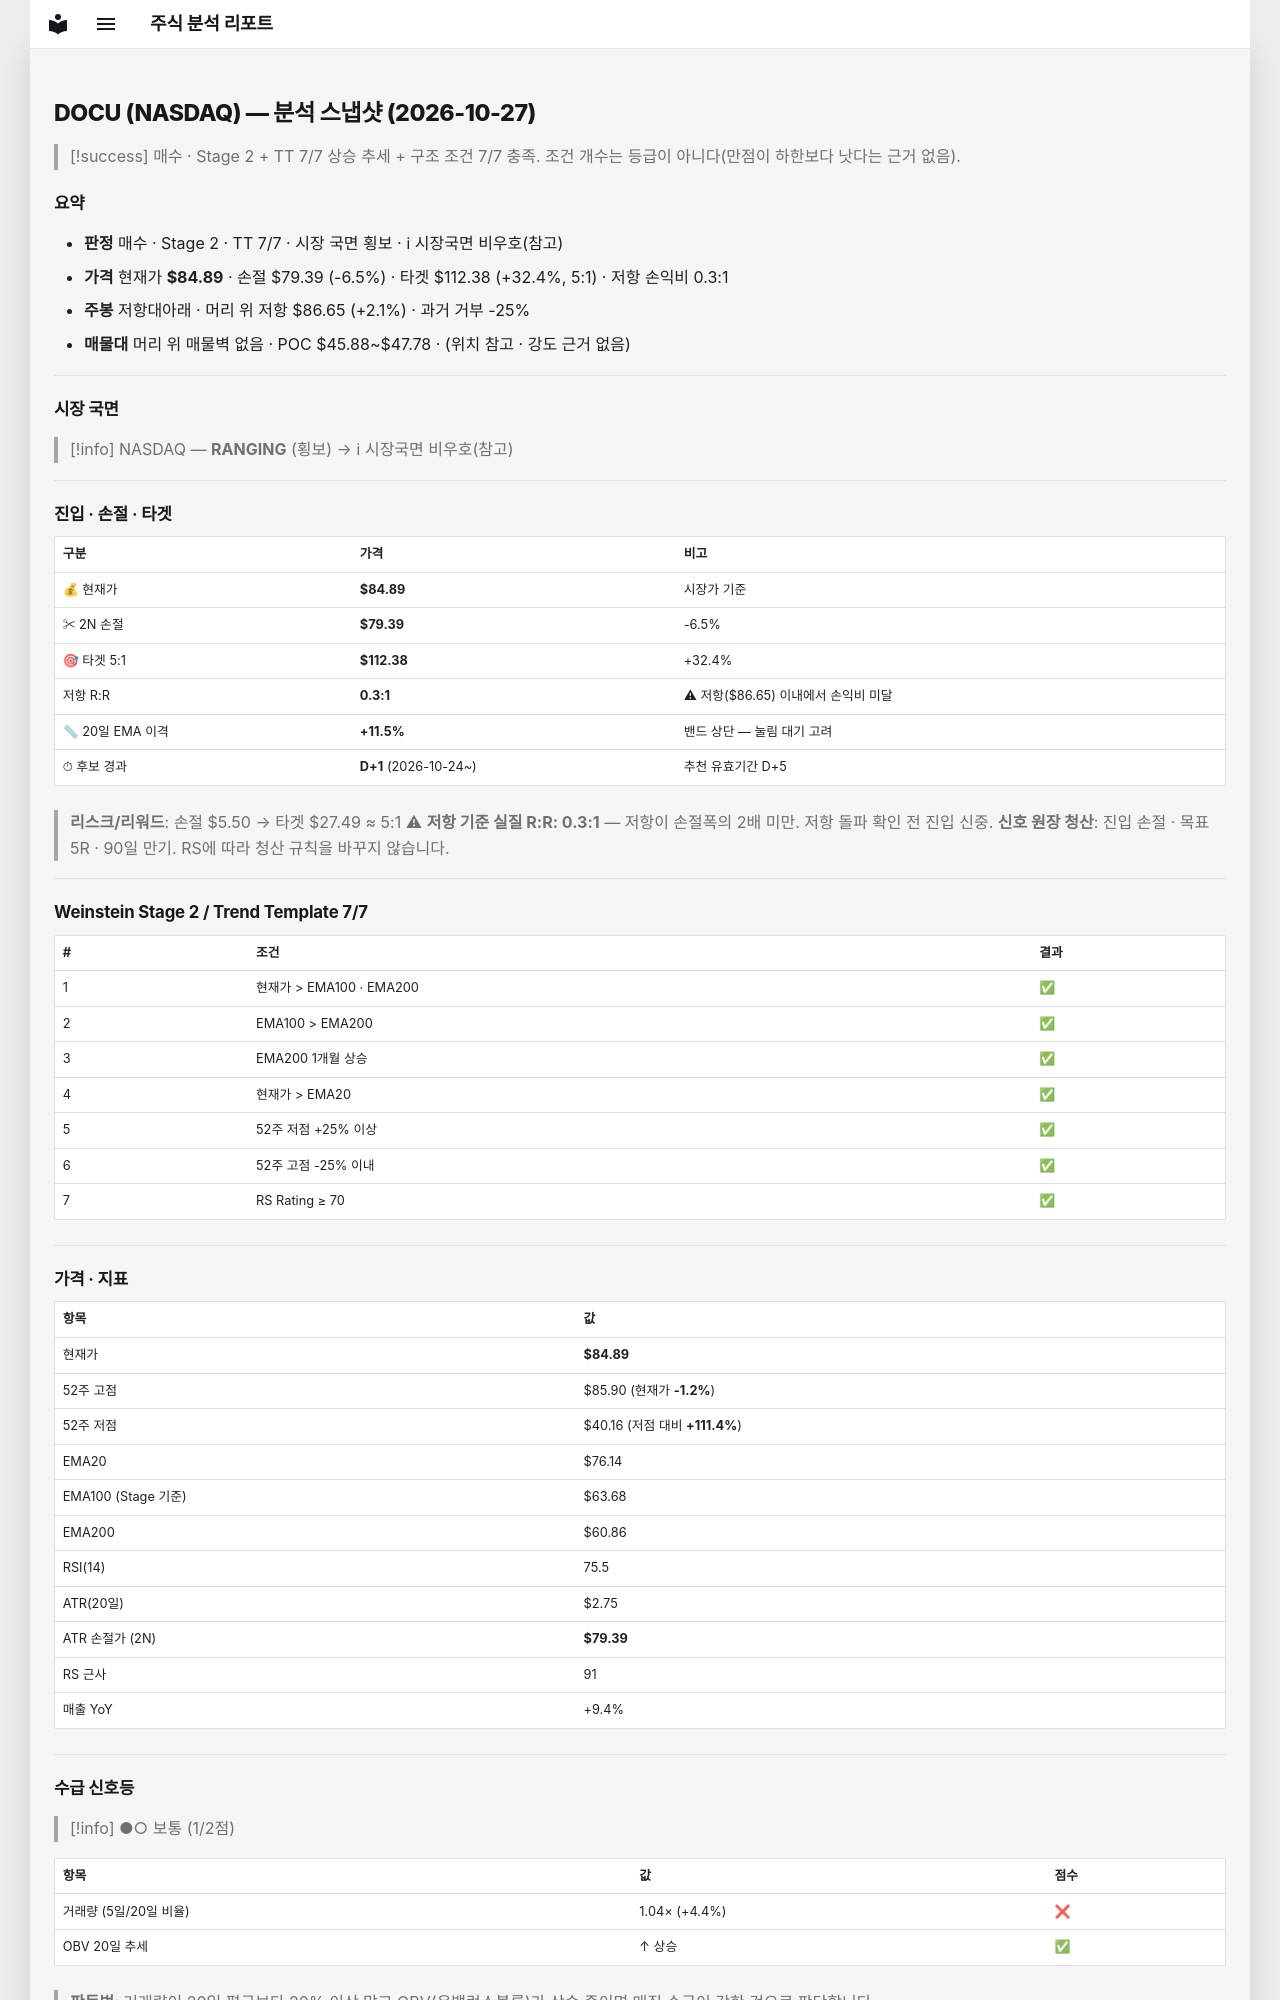

repository: soloandco/stock-reports · page: snapshots/DOCU-2026-10-27/index.html · generator: mkdocs

---
type: analysis-snapshot
title: DOCU 분석 스냅샷
ticker: DOCU
market: NASDAQ
created: 2026-10-27
updated: 2026-10-27
bar-date: 2026-10-26
verdict: 매수후보
real-rr: 0.32
sma50-gap-pct: 11.5
candidate-days: 1
candidate-since: 2026-10-24
weekly-position: 저항대아래
weekly-overhead-price: 86.65
weekly-overhead-pct: 2.1
stage: 2
trend-template-score: 7
tt-max: 7
ma-set: ema-20-100-200
price: 84.88999938964844
stop-price: 79.39286337156165
market-regime: RANGING
supply-demand-score: 1/2
supply-demand-label: 보통
status: tracking
tags:
  - stock-agent
  - watchlist
  - DOCU
  - analysis
related:
  - "[[analysis-template]]"
---

# DOCU (NASDAQ) — 분석 스냅샷 (2026-10-27)

> [!success] 매수 · Stage 2 + TT 7/7
> 상승 추세 + 구조 조건 7/7 충족. 조건 개수는 등급이 아니다(만점이 하한보다 낫다는 근거 없음).

## 요약

- **판정** 매수 · Stage 2 · TT 7/7 · 시장 국면 횡보 · ℹ 시장국면 비우호(참고)
- **가격** 현재가 **$84.89** · 손절 $79.39 (-6.5%) · 타겟 $112.38 (+32.4%, 5:1) · 저항 손익비 0.3:1
- **주봉** 저항대아래 · 머리 위 저항 $86.65 (+2.1%) · 과거 거부 -25%
- **매물대** 머리 위 매물벽 없음 · POC $45.88~$47.78 · (위치 참고 · 강도 근거 없음)

---

## 시장 국면

> [!info] NASDAQ — **RANGING** (횡보) → ℹ 시장국면 비우호(참고)

---

## 진입 · 손절 · 타겟

| 구분 | 가격 | 비고 |
|------|------|------|
| 💰 현재가 | **$84.89** | 시장가 기준 |
| ✂ 2N 손절 | **$79.39** | -6.5% |
| 🎯 타겟 5:1 | **$112.38** | +32.4% |
| 저항 R:R | **0.3:1** | ⚠ 저항($86.65) 이내에서 손익비 미달 |
| 📏 20일 EMA 이격 | **+11.5%** | 밴드 상단 — 눌림 대기 고려 |
| ⏱ 후보 경과 | **D+1** (2026-10-24~) | 추천 유효기간 D+5 |

> **리스크/리워드**: 손절 $5.50 → 타겟 $27.49 ≈ 5:1
> ⚠ **저항 기준 실질 R:R: 0.3:1** — 저항이 손절폭의 2배 미만. 저항 돌파 확인 전 진입 신중.
> **신호 원장 청산**: 진입 손절 · 목표 5R · 90일 만기. RS에 따라 청산 규칙을 바꾸지 않습니다.

---

## Weinstein Stage 2 / Trend Template 7/7

| # | 조건 | 결과 |
|---|------|------|
| 1 | 현재가 > EMA100 · EMA200 | ✅ |
| 2 | EMA100 > EMA200 | ✅ |
| 3 | EMA200 1개월 상승 | ✅ |
| 4 | 현재가 > EMA20 | ✅ |
| 5 | 52주 저점 +25% 이상 | ✅ |
| 6 | 52주 고점 -25% 이내 | ✅ |
| 7 | RS Rating ≥ 70 | ✅ |

---

## 가격 · 지표

| 항목 | 값 |
|------|---|
| 현재가 | **$84.89** |
| 52주 고점 | $85.90 (현재가 **-1.2%**) |
| 52주 저점 | $40.16 (저점 대비 **+111.4%**) |
| EMA20 | $76.14 |
| EMA100 (Stage 기준) | $63.68 |
| EMA200 | $60.86 |
| RSI(14) | 75.5 |
| ATR(20일) | $2.75 |
| ATR 손절가 (2N) | **$79.39** |
| RS 근사 | 91 |
| 매출 YoY | +9.4% |

---
## 수급 신호등

> [!info] ●○ 보통 (1/2점)

| 항목 | 값 | 점수 |
|------|------|------|
| 거래량 (5일/20일 비율) | 1.04× (+4.4%) | ❌ |
| OBV 20일 추세 | ↑ 상승 | ✅ |

> **판독법**: 거래량이 20일 평균보다 20% 이상 많고 OBV(온밸런스볼륨)가 상승 중이면 매집 수급이 강한 것으로 판단합니다.

---
